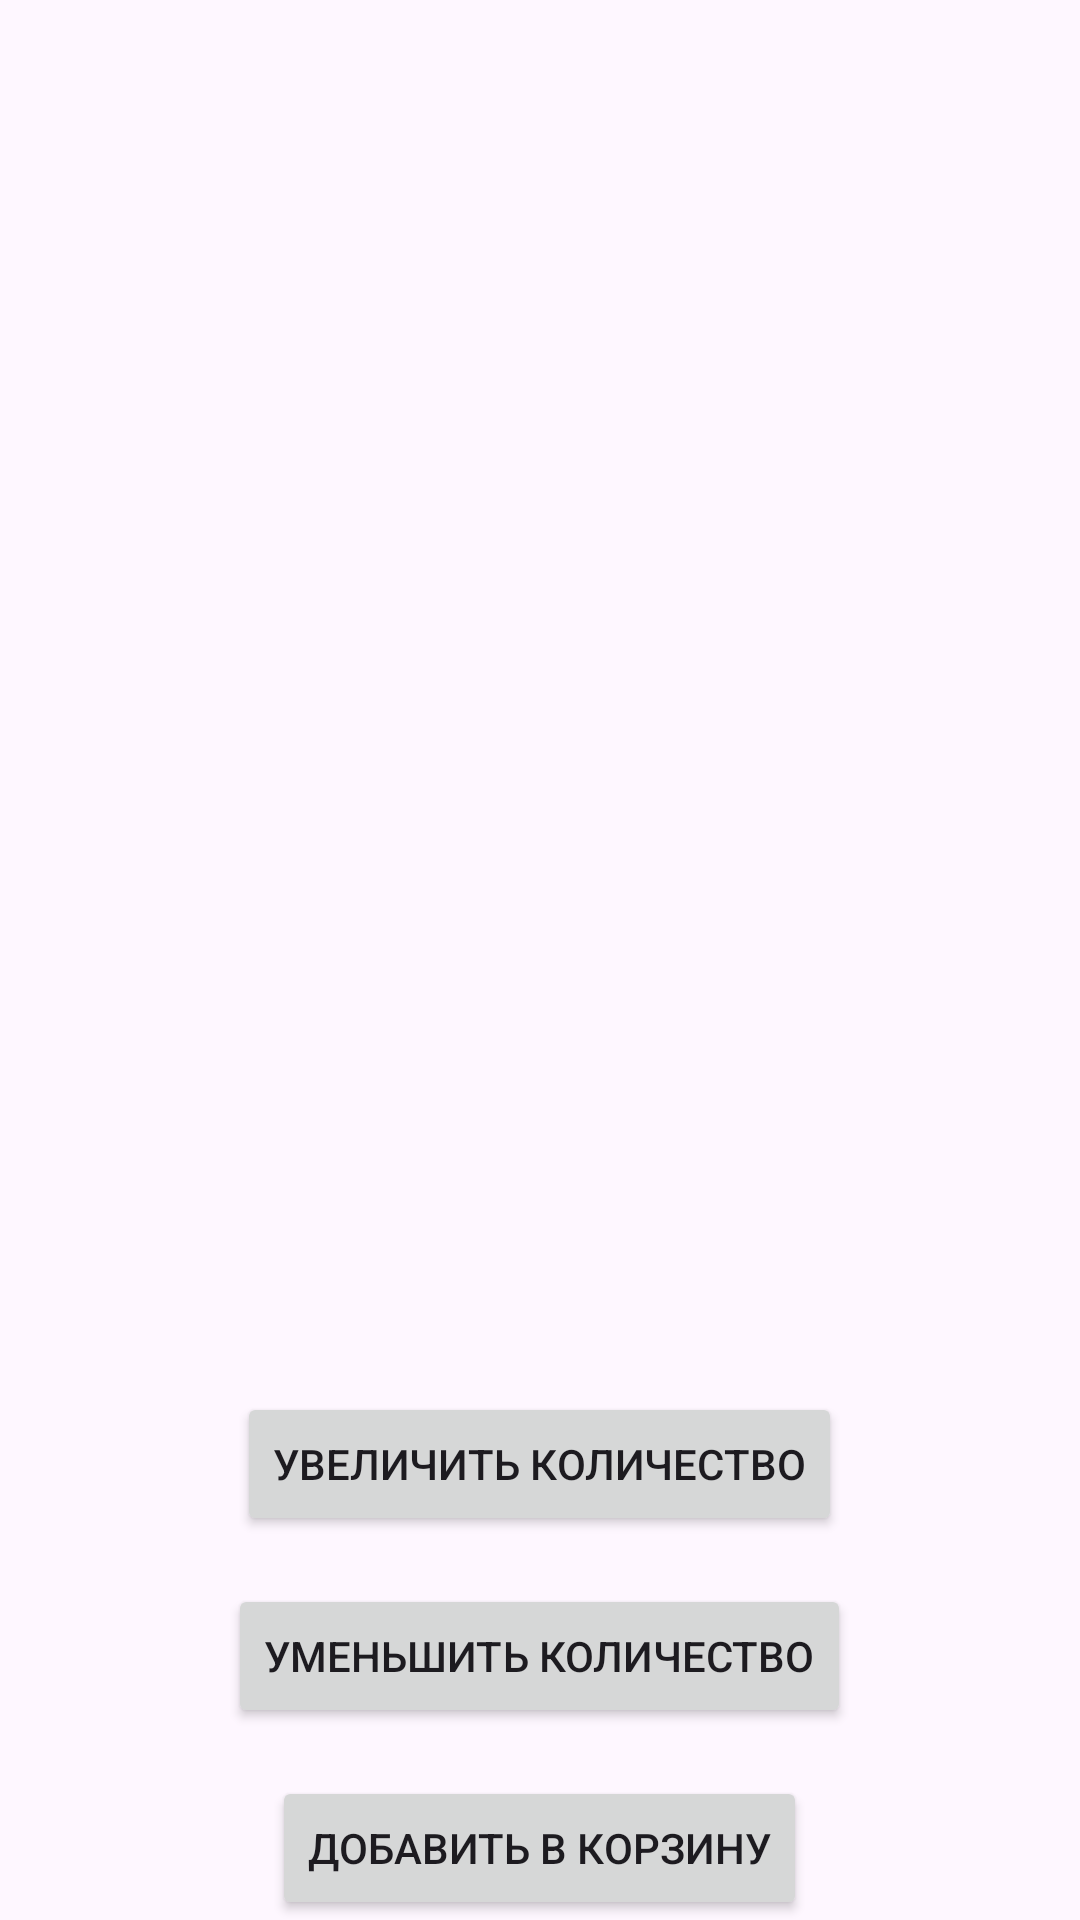

Produce the Android XML layout that renders to this screen, including the resource entries it uses.
<!-- AndroidManifest.xml: application theme Theme.Mashinki -->
<!-- res/layout/activity_main.xml -->
<?xml version="1.0" encoding="utf-8"?>
<RelativeLayout xmlns:android="http://schemas.android.com/apk/res/android"
    xmlns:app="http://schemas.android.com/apk/res-auto"
    xmlns:tools="http://schemas.android.com/tools"
    android:layout_width="match_parent"
    android:layout_height="match_parent"
    tools:context=".MainActivity">

    <ListView
        android:id="@+id/carListView"
        android:layout_width="match_parent"
        android:layout_height="match_parent"
        android:layout_above="@+id/buttonsLayout" />

    <LinearLayout
        android:id="@+id/buttonsLayout"
        android:layout_width="match_parent"
        android:layout_height="wrap_content"
        android:orientation="vertical"
        android:layout_alignParentBottom="true">

        <ImageView
            android:id="@+id/carImageView"
            android:layout_width="200dp"
            android:layout_height="200dp"
            android:layout_gravity="center"
            android:layout_marginTop="16dp" />

        <TextView
            android:id="@+id/quantityTextView"
            android:layout_width="wrap_content"
            android:layout_height="wrap_content"
            android:layout_gravity="center"
            android:layout_marginTop="16dp"
            android:text=""
            android:textSize="18sp" />

        <Button
            android:id="@+id/increaseButton"
            android:layout_width="wrap_content"
            android:layout_height="wrap_content"
            android:layout_gravity="center"
            android:layout_marginTop="16dp"
            android:text="Увеличить количество" />

        <Button
            android:id="@+id/decreaseButton"
            android:layout_width="wrap_content"
            android:layout_height="wrap_content"
            android:layout_gravity="center"
            android:layout_marginTop="16dp"
            android:text="Уменьшить количество" />

        <Button
            android:id="@+id/addButton"
            android:layout_width="wrap_content"
            android:layout_height="wrap_content"
            android:layout_gravity="center"
            android:layout_marginTop="16dp"
            android:text="Добавить в корзину" />


    </LinearLayout>

</RelativeLayout>
<!-- resources referenced by this layout -->
<resources>
  <style name="Theme.Mashinki" parent="Base.Theme.Mashinki" />
  <style name="Base.Theme.Mashinki" parent="Theme.Material3.DayNight.NoActionBar">
          
          
      </style>
</resources>
